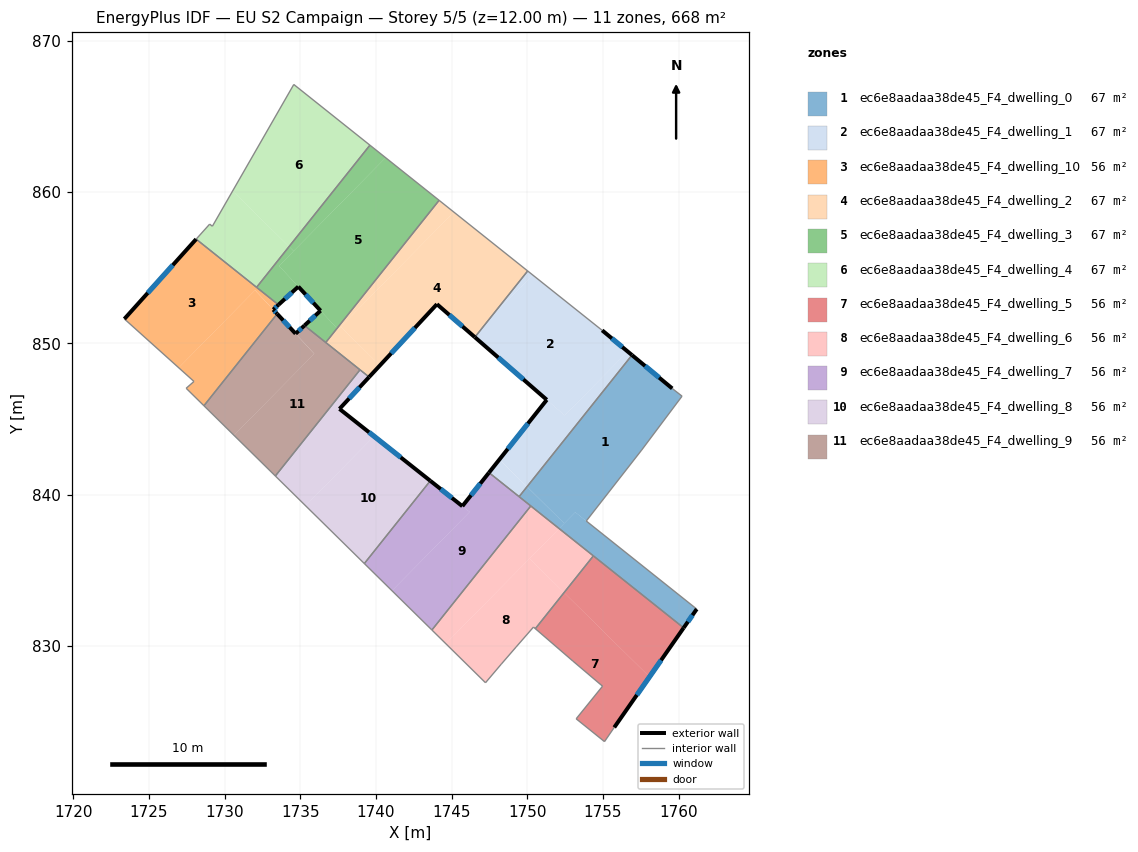
=== STOREY PLAN SPEC (per zone: floor XY polygon, exterior-wall plan segments, windows/doors) ===
zone 1: ec6e8aadaa38de45_F4_dwelling_0  (66.8 m²)
  floor: (1759.58, 847.02) (1760.23, 846.51) (1757.56, 842.95) (1753.90, 838.26) (1753.17, 838.84) (1752.44, 838.10) (1749.99, 840.53) (1756.92, 849.22)
  floor: (1761.20, 832.44) (1760.34, 831.20) (1752.11, 837.76) (1753.17, 838.84)
  floor: (1752.44, 838.10) (1752.11, 837.76) (1749.46, 839.87) (1749.98, 840.52)
  exterior wall: (1760.34, 831.20) – (1761.20, 832.44)  [1.5 m]
    window: (1760.62, 831.60) – (1760.92, 832.03)  [0.6 m²]
  exterior wall: (1759.58, 847.02) – (1756.92, 849.22)  [3.5 m]
    window: (1758.72, 847.74) – (1757.79, 848.51)  [1.3 m²]
  interior walls: 8
zone 2: ec6e8aadaa38de45_F4_dwelling_1  (66.7 m²)
  floor: (1754.95, 850.86) (1756.64, 849.46) (1752.47, 845.24) (1746.54, 850.41) (1747.47, 851.57) (1750.37, 854.51)
  floor: (1756.92, 849.22) (1749.99, 840.53) (1748.16, 842.33) (1751.29, 846.27) (1752.47, 845.24) (1756.64, 849.46)
  floor: (1750.37, 854.51) (1747.47, 851.57) (1750.03, 854.78)
  floor: (1749.98, 840.52) (1749.46, 839.87) (1747.47, 841.46) (1748.16, 842.32)
  exterior wall: (1751.29, 846.27) – (1747.47, 841.46)  [6.1 m]
    window: (1750.05, 844.70) – (1748.71, 843.02)  [2.3 m²]
  exterior wall: (1746.54, 850.41) – (1751.29, 846.27)  [6.3 m]
    window: (1748.08, 849.06) – (1749.75, 847.61)  [2.3 m²]
  exterior wall: (1756.92, 849.22) – (1754.95, 850.86)  [2.6 m]
    window: (1756.28, 849.75) – (1755.59, 850.33)  [0.9 m²]
  interior walls: 4
zone 3: ec6e8aadaa38de45_F4_dwelling_10  (55.6 m²)
  floor: (1732.01, 853.51) (1726.97, 848.39) (1723.38, 851.61) (1728.12, 856.89) (1733.56, 852.55) (1733.21, 852.23)
  floor: (1732.01, 853.51) (1733.47, 851.94) (1728.63, 845.88) (1727.46, 847.03) (1727.97, 847.48) (1726.97, 848.39)
  exterior wall: (1728.12, 856.89) – (1723.38, 851.61)  [7.1 m]
    window: (1726.58, 855.17) – (1724.92, 853.33)  [2.6 m²]
  exterior wall: (1733.21, 852.23) – (1733.56, 852.55)  [0.5 m]
    window: (1733.32, 852.33) – (1733.45, 852.44)  [0.2 m²]
  exterior wall: (1733.47, 851.95) – (1733.21, 852.23)  [0.4 m]
    window: (1733.39, 852.04) – (1733.30, 852.14)  [0.1 m²]
  interior walls: 6
zone 4: ec6e8aadaa38de45_F4_dwelling_2  (66.8 m²)
  floor: (1750.03, 854.78) (1747.47, 851.57) (1746.42, 850.51) (1744.03, 852.59) (1740.26, 848.54) (1737.68, 851.09) (1745.15, 858.67)
  floor: (1747.47, 851.57) (1746.54, 850.41) (1746.42, 850.51)
  floor: (1745.15, 858.67) (1737.50, 850.91) (1737.43, 850.99) (1744.17, 859.45)
  floor: (1740.26, 848.54) (1739.55, 847.77) (1736.68, 850.06) (1737.43, 850.99) (1737.50, 850.91) (1737.68, 851.09)
  exterior wall: (1739.55, 847.77) – (1744.03, 852.59)  [6.6 m]
    window: (1741.01, 849.34) – (1742.57, 851.02)  [2.4 m²]
  exterior wall: (1744.03, 852.59) – (1746.54, 850.41)  [3.3 m]
    window: (1744.85, 851.88) – (1745.72, 851.12)  [1.2 m²]
  interior walls: 5
zone 5: ec6e8aadaa38de45_F4_dwelling_3  (66.8 m²)
  floor: (1744.17, 859.45) (1737.43, 850.99) (1736.34, 852.16) (1734.87, 853.75) (1733.60, 855.12) (1740.64, 862.27)
  floor: (1740.64, 862.27) (1734.56, 856.10) (1734.26, 856.40) (1739.60, 863.10)
  floor: (1736.34, 852.16) (1737.43, 850.99) (1736.68, 850.06) (1735.28, 851.18)
  floor: (1734.56, 856.10) (1733.60, 855.12) (1734.87, 853.75) (1733.56, 852.55) (1732.11, 853.70) (1734.26, 856.40)
  exterior wall: (1736.34, 852.16) – (1735.28, 851.18)  [1.4 m]
    window: (1735.99, 851.84) – (1735.62, 851.50)  [0.5 m²]
  exterior wall: (1734.87, 853.75) – (1736.34, 852.16)  [2.2 m]
    window: (1735.35, 853.23) – (1735.86, 852.68)  [0.8 m²]
  exterior wall: (1733.56, 852.55) – (1734.87, 853.75)  [1.8 m]
    window: (1733.99, 852.94) – (1734.44, 853.36)  [0.7 m²]
  interior walls: 5
zone 6: ec6e8aadaa38de45_F4_dwelling_4  (66.8 m²)
  floor: (1739.60, 863.10) (1734.26, 856.40) (1730.53, 860.07) (1734.57, 867.11)
  floor: (1734.26, 856.40) (1732.11, 853.70) (1728.12, 856.89) (1729.01, 857.88) (1729.19, 857.74) (1730.53, 860.07)
  interior walls: 6
zone 7: ec6e8aadaa38de45_F4_dwelling_5  (55.6 m²)
  floor: (1758.08, 827.96) (1755.75, 824.62) (1755.10, 823.68) (1753.23, 825.19) (1754.98, 827.34) (1753.02, 829.00) (1750.53, 831.14) (1752.43, 833.52)
  floor: (1760.34, 831.20) (1758.08, 827.96) (1752.43, 833.52) (1754.37, 835.95)
  exterior wall: (1755.75, 824.62) – (1760.34, 831.20)  [8.0 m]
    window: (1757.24, 826.76) – (1758.84, 829.06)  [2.9 m²]
  interior walls: 7
zone 8: ec6e8aadaa38de45_F4_dwelling_6  (55.6 m²)
  floor: (1752.43, 833.52) (1750.53, 831.14) (1750.41, 831.25) (1749.26, 829.93) (1748.29, 828.81) (1747.24, 827.57) (1744.62, 830.15) (1750.15, 835.77)
  floor: (1752.11, 837.76) (1744.62, 830.15) (1743.70, 831.05) (1750.23, 839.25)
  floor: (1754.37, 835.95) (1752.43, 833.52) (1750.15, 835.77) (1752.11, 837.76)
  interior walls: 8
zone 9: ec6e8aadaa38de45_F4_dwelling_7  (55.6 m²)
  floor: (1746.19, 838.86) (1741.06, 833.65) (1739.23, 835.45) (1743.59, 840.92)
  floor: (1750.23, 839.25) (1743.70, 831.05) (1741.06, 833.65) (1746.19, 838.86) (1745.71, 839.24) (1747.47, 841.46)
  exterior wall: (1747.47, 841.46) – (1745.71, 839.24)  [2.8 m]
    window: (1746.90, 840.73) – (1746.28, 839.96)  [1.0 m²]
  exterior wall: (1745.71, 839.24) – (1743.59, 840.92)  [2.7 m]
    window: (1745.02, 839.78) – (1744.28, 840.37)  [1.0 m²]
  interior walls: 5
zone 10: ec6e8aadaa38de45_F4_dwelling_8  (55.6 m²)
  floor: (1739.55, 847.77) (1737.59, 845.67) (1739.87, 843.86) (1735.35, 839.27) (1733.35, 841.23) (1738.95, 848.25)
  floor: (1743.59, 840.92) (1739.23, 835.45) (1735.35, 839.27) (1739.87, 843.86)
  exterior wall: (1737.59, 845.67) – (1739.55, 847.77)  [2.9 m]
    window: (1738.23, 846.35) – (1738.91, 847.09)  [1.1 m²]
  exterior wall: (1743.59, 840.92) – (1737.59, 845.67)  [7.7 m]
    window: (1741.64, 842.46) – (1739.54, 844.12)  [2.8 m²]
  interior walls: 4
zone 11: ec6e8aadaa38de45_F4_dwelling_9  (55.6 m²)
  floor: (1733.47, 851.94) (1735.92, 849.31) (1730.62, 843.92) (1728.63, 845.88)
  floor: (1738.95, 848.25) (1733.35, 841.23) (1730.62, 843.92) (1735.93, 849.31) (1734.69, 850.64) (1735.28, 851.18)
  exterior wall: (1735.28, 851.18) – (1734.69, 850.64)  [0.8 m]
    window: (1735.09, 851.00) – (1734.88, 850.81)  [0.3 m²]
  exterior wall: (1734.69, 850.64) – (1733.47, 851.95)  [1.8 m]
    window: (1734.29, 851.06) – (1733.87, 851.52)  [0.7 m²]
  interior walls: 5

=== DERIVED (storey summary) ===
Building: EU S2 Campaign
Storey: 5 of 5  (floor level z = 12.00 m)
Storey gross floor area: 667.6 m²
Zones on this storey: 11
  - ec6e8aadaa38de45_F4_dwelling_0: floor 66.8 m²; exterior wall 5.0 m (14.9 m²); 2 window(s) 1.8 m²; WWR 12.2%
  - ec6e8aadaa38de45_F4_dwelling_1: floor 66.7 m²; exterior wall 15.0 m (45.0 m²); 3 window(s) 5.5 m²; WWR 12.2%
  - ec6e8aadaa38de45_F4_dwelling_10: floor 55.6 m²; exterior wall 8.0 m (23.9 m²); 3 window(s) 2.9 m²; WWR 12.2%
  - ec6e8aadaa38de45_F4_dwelling_2: floor 66.8 m²; exterior wall 9.9 m (29.7 m²); 2 window(s) 3.6 m²; WWR 12.2%
  - ec6e8aadaa38de45_F4_dwelling_3: floor 66.8 m²; exterior wall 5.4 m (16.2 m²); 3 window(s) 2.0 m²; WWR 12.2%
  - ec6e8aadaa38de45_F4_dwelling_4: floor 66.8 m²
  - ec6e8aadaa38de45_F4_dwelling_5: floor 55.6 m²; exterior wall 8.0 m (24.1 m²); 1 window(s) 2.9 m²; WWR 12.2%
  - ec6e8aadaa38de45_F4_dwelling_6: floor 55.6 m²
  - ec6e8aadaa38de45_F4_dwelling_7: floor 55.6 m²; exterior wall 5.5 m (16.6 m²); 2 window(s) 2.0 m²; WWR 12.2%
  - ec6e8aadaa38de45_F4_dwelling_8: floor 55.6 m²; exterior wall 10.5 m (31.6 m²); 2 window(s) 3.9 m²; WWR 12.2%
  - ec6e8aadaa38de45_F4_dwelling_9: floor 55.6 m²; exterior wall 2.6 m (7.8 m²); 2 window(s) 0.9 m²; WWR 12.2%
Zone adjacency (shared interzone walls):
  - ec6e8aadaa38de45_F4_dwelling_0 ↔ ec6e8aadaa38de45_F4_dwelling_1
  - ec6e8aadaa38de45_F4_dwelling_0 ↔ ec6e8aadaa38de45_F4_dwelling_5
  - ec6e8aadaa38de45_F4_dwelling_0 ↔ ec6e8aadaa38de45_F4_dwelling_6
  - ec6e8aadaa38de45_F4_dwelling_0 ↔ ec6e8aadaa38de45_F4_dwelling_7
  - ec6e8aadaa38de45_F4_dwelling_1 ↔ ec6e8aadaa38de45_F4_dwelling_2
  - ec6e8aadaa38de45_F4_dwelling_1 ↔ ec6e8aadaa38de45_F4_dwelling_7
  - ec6e8aadaa38de45_F4_dwelling_10 ↔ ec6e8aadaa38de45_F4_dwelling_3
  - ec6e8aadaa38de45_F4_dwelling_10 ↔ ec6e8aadaa38de45_F4_dwelling_4
  - ec6e8aadaa38de45_F4_dwelling_10 ↔ ec6e8aadaa38de45_F4_dwelling_9
  - ec6e8aadaa38de45_F4_dwelling_2 ↔ ec6e8aadaa38de45_F4_dwelling_3
  - ec6e8aadaa38de45_F4_dwelling_2 ↔ ec6e8aadaa38de45_F4_dwelling_8
  - ec6e8aadaa38de45_F4_dwelling_2 ↔ ec6e8aadaa38de45_F4_dwelling_9
  - ec6e8aadaa38de45_F4_dwelling_3 ↔ ec6e8aadaa38de45_F4_dwelling_4
  - ec6e8aadaa38de45_F4_dwelling_3 ↔ ec6e8aadaa38de45_F4_dwelling_9
  - ec6e8aadaa38de45_F4_dwelling_5 ↔ ec6e8aadaa38de45_F4_dwelling_6
  - ec6e8aadaa38de45_F4_dwelling_6 ↔ ec6e8aadaa38de45_F4_dwelling_7
  - ec6e8aadaa38de45_F4_dwelling_7 ↔ ec6e8aadaa38de45_F4_dwelling_8
  - ec6e8aadaa38de45_F4_dwelling_8 ↔ ec6e8aadaa38de45_F4_dwelling_9